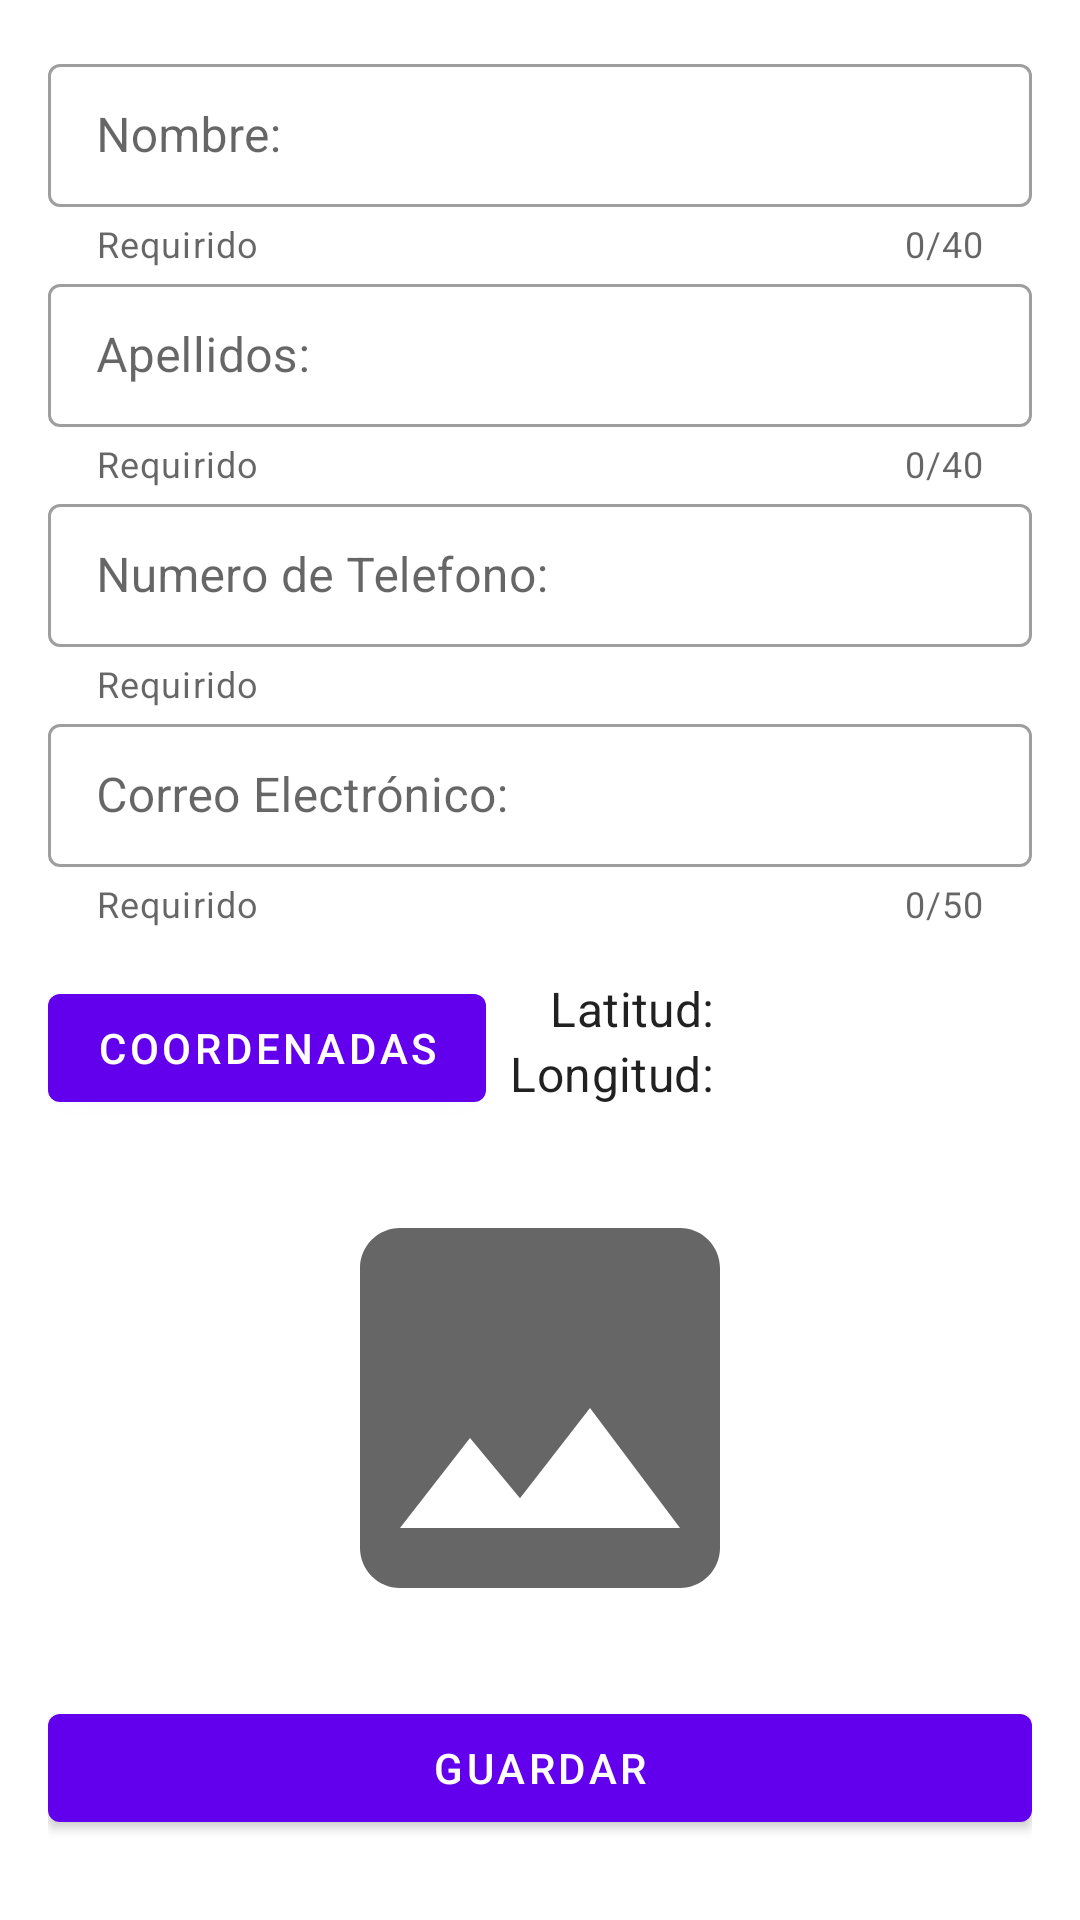

Reconstruct the res/layout file that produces this screen, plus the resources it refers to.
<!-- AndroidManifest.xml: application theme Theme.Usuarios -->
<!-- res/layout/fragment_registro.xml -->
<?xml version="1.0" encoding="utf-8"?>
<androidx.core.widget.NestedScrollView
    xmlns:android="http://schemas.android.com/apk/res/android"
    xmlns:tools="http://schemas.android.com/tools"
    android:layout_width="match_parent"
    android:layout_height="match_parent"
    xmlns:app="http://schemas.android.com/apk/res-auto"
    android:background="@color/white"
    tools:context=".addModule.RegistroFragment">
    
   <LinearLayout
       android:layout_width="match_parent"
       android:layout_height="wrap_content"
       android:orientation="vertical"
       android:padding="@dimen/padding_common_default">

        <com.google.android.material.textfield.TextInputLayout
            android:id="@+id/tilNombre"
            android:layout_width="match_parent"
            android:layout_height="wrap_content"
            android:hint="@string/nombre"
            app:helperText="@string/helper_required"
            app:endIconMode="clear_text"
            app:counterMaxLength="@integer/counter_max_name"
            app:counterEnabled="true"
            app:startIconDrawable="@drawable/ic_person"
            style="@style/Widget.MaterialComponents.TextInputLayout.OutlinedBox.Dense">
            <com.google.android.material.textfield.TextInputEditText
                android:id="@+id/etNombre"
                android:layout_width="match_parent"
                android:layout_height="wrap_content"
                android:maxLength="@integer/counter_max_name"
                android:inputType="textPersonName"/>
        </com.google.android.material.textfield.TextInputLayout>

        <com.google.android.material.textfield.TextInputLayout
            android:id="@+id/tilApellidos"
            android:layout_width="match_parent"
            android:layout_height="wrap_content"
            android:hint="@string/apellidos"
            app:helperText="@string/helper_required"
            app:endIconMode="clear_text"
            app:counterMaxLength="@integer/counter_max_name"
            app:counterEnabled="true"
            app:startIconDrawable="@drawable/ic_person"
            style="@style/Widget.MaterialComponents.TextInputLayout.OutlinedBox.Dense">
            <com.google.android.material.textfield.TextInputEditText
                android:id="@+id/etApellidos"
                android:layout_width="match_parent"
                android:layout_height="wrap_content"
                android:maxLength="@integer/counter_max_name"
                android:inputType="textPersonName"/>
        </com.google.android.material.textfield.TextInputLayout>

        <com.google.android.material.textfield.TextInputLayout
            android:id="@+id/tilTelefono"
            android:layout_width="match_parent"
            android:layout_height="wrap_content"
            android:hint="@string/numero_telefonico"
            app:helperText="@string/helper_required"
            app:endIconMode="clear_text"
            app:startIconDrawable="@drawable/ic_phone"
            style="@style/Widget.MaterialComponents.TextInputLayout.OutlinedBox.Dense">

            <com.google.android.material.textfield.TextInputEditText
                android:id="@+id/etTelefono"
                android:layout_width="match_parent"
                android:layout_height="wrap_content"
                android:inputType="phone"
                android:maxLength="@integer/counter_max_phone" />
        </com.google.android.material.textfield.TextInputLayout>

        <com.google.android.material.textfield.TextInputLayout
            android:id="@+id/tilCorreo"
            android:layout_width="match_parent"
            android:layout_height="wrap_content"
            android:hint="@string/correo"
            app:helperText="@string/helper_required"
            app:endIconMode="clear_text"
            app:counterMaxLength="@integer/counter_max_correo"
            app:counterEnabled="true"
            app:startIconDrawable="@drawable/ic_email"
            style="@style/Widget.MaterialComponents.TextInputLayout.OutlinedBox.Dense">
            <com.google.android.material.textfield.TextInputEditText
                android:id="@+id/etCorreo"
                android:layout_width="match_parent"
                android:layout_height="wrap_content"
                android:maxLength="@integer/counter_max_correo"
                android:inputType="textEmailAddress"/>
        </com.google.android.material.textfield.TextInputLayout>

        <LinearLayout
            android:layout_width="match_parent"
            android:layout_height="wrap_content"
            android:orientation="horizontal"
            android:layout_marginTop="@dimen/padding_common_default"
            android:layout_marginBottom="@dimen/padding_common_default">

            <com.google.android.material.button.MaterialButton
                android:id="@+id/btnCoordenadas"
                android:layout_width="wrap_content"
                android:layout_height="wrap_content"
                android:text="@string/ubicar_coordenadas"
                style="?attr/materialButtonStyle"/>

            <LinearLayout
                android:layout_width="wrap_content"
                android:layout_height="wrap_content"
                android:orientation="vertical"
                android:gravity="end"
                android:layout_marginStart="@dimen/padding_common_min">
                <TextView
                    android:layout_width="wrap_content"
                    android:layout_height="wrap_content"
                    android:text="@string/latitud"
                    android:textAppearance="?attr/textAppearanceSubtitle1"/>
                <TextView
                    android:layout_width="wrap_content"
                    android:layout_height="wrap_content"
                    android:text="@string/longitud"
                    android:textAppearance="?attr/textAppearanceSubtitle1"/>
            </LinearLayout>

            <LinearLayout
                android:layout_width="wrap_content"
                android:layout_height="wrap_content"
                android:orientation="vertical">
                <TextView
                    android:id="@+id/txtLat"
                    android:layout_width="wrap_content"
                    android:layout_height="wrap_content"
                    tools:text="41541512"
                    android:textAppearance="?attr/textAppearanceSubtitle1"/>
                <TextView
                    android:id="@+id/txtLng"
                    android:layout_width="wrap_content"
                    android:layout_height="wrap_content"
                    tools:text="512512"
                    android:textAppearance="?attr/textAppearanceSubtitle1"/>
            </LinearLayout>
        </LinearLayout>

       <ImageView
           android:id="@+id/imgPhoto"
           android:layout_width="match_parent"
           android:layout_height="160dp"
           android:src="@drawable/ic_image"
           android:contentDescription="@string/image_of_the_user"/>

       <com.google.android.material.button.MaterialButton
           android:id="@+id/btnGuadar"
           android:layout_width="match_parent"
           android:layout_height="wrap_content"
           android:text="@string/guardar"
           android:layout_marginTop="@dimen/padding_common_default"
           style="?attr/materialButtonStyle"/>
   </LinearLayout>


</androidx.core.widget.NestedScrollView>
<!-- resources referenced by this layout -->
<resources>
  <dimen name="padding_common_default">16dp</dimen>
  <dimen name="padding_common_min">8dp</dimen>
  <!-- drawable ic_image (drawable) -->
  <vector xmlns:android="http://schemas.android.com/apk/res/android"
      android:width="100dp"
      android:height="100dp"
      android:viewportWidth="24"
      android:viewportHeight="24"
      android:tint="?attr/colorControlNormal">
    <path
        android:fillColor="@android:color/white"
        android:pathData="M21,19V5c0,-1.1 -0.9,-2 -2,-2H5c-1.1,0 -2,0.9 -2,2v14c0,1.1 0.9,2 2,2h14c1.1,0 2,-0.9 2,-2zM8.5,13.5l2.5,3.01L14.5,12l4.5,6H5l3.5,-4.5z"/>
  </vector>
  <integer name="counter_max_correo">50</integer>
  <integer name="counter_max_name">40</integer>
  <integer name="counter_max_phone">10</integer>
  <string name="apellidos">Apellidos:</string>
  <string name="correo">Correo Electrónico:</string>
  <string name="guardar">GUARDAR</string>
  <string name="helper_required">Requirido</string>
  <string name="image_of_the_user">Image of the user</string>
  <string name="latitud">Latitud:</string>
  <string name="longitud">Longitud:</string>
  <string name="nombre">Nombre:</string>
  <string name="numero_telefonico">Numero de Telefono:</string>
  <string name="ubicar_coordenadas">COORDENADAS</string>
  <style name="Theme.Usuarios" parent="Theme.MaterialComponents.DayNight.DarkActionBar">
          
          <item name="colorPrimary">@color/purple_500</item>
          <item name="colorPrimaryVariant">@color/purple_700</item>
          <item name="colorOnPrimary">@color/white</item>
          
          <item name="colorSecondary">@color/teal_200</item>
          <item name="colorSecondaryVariant">@color/teal_700</item>
          <item name="colorOnSecondary">@color/black</item>
          
          <item name="android:statusBarColor" tools:targetApi="l">?attr/colorPrimaryVariant</item>
          
      </style>
  <!-- not gathered from this repository: default colours our renderer supplied (Android Studio template values) -->
  <color name="purple_500">#FF6200EE</color>
  <color name="purple_700">#FF3700B3</color>
  <color name="teal_200">#FF03DAC5</color>
  <color name="teal_700">#FF018786</color>
  <color name="black">#FF000000</color>
  <color name="white">#FFFFFFFF</color>
</resources>
